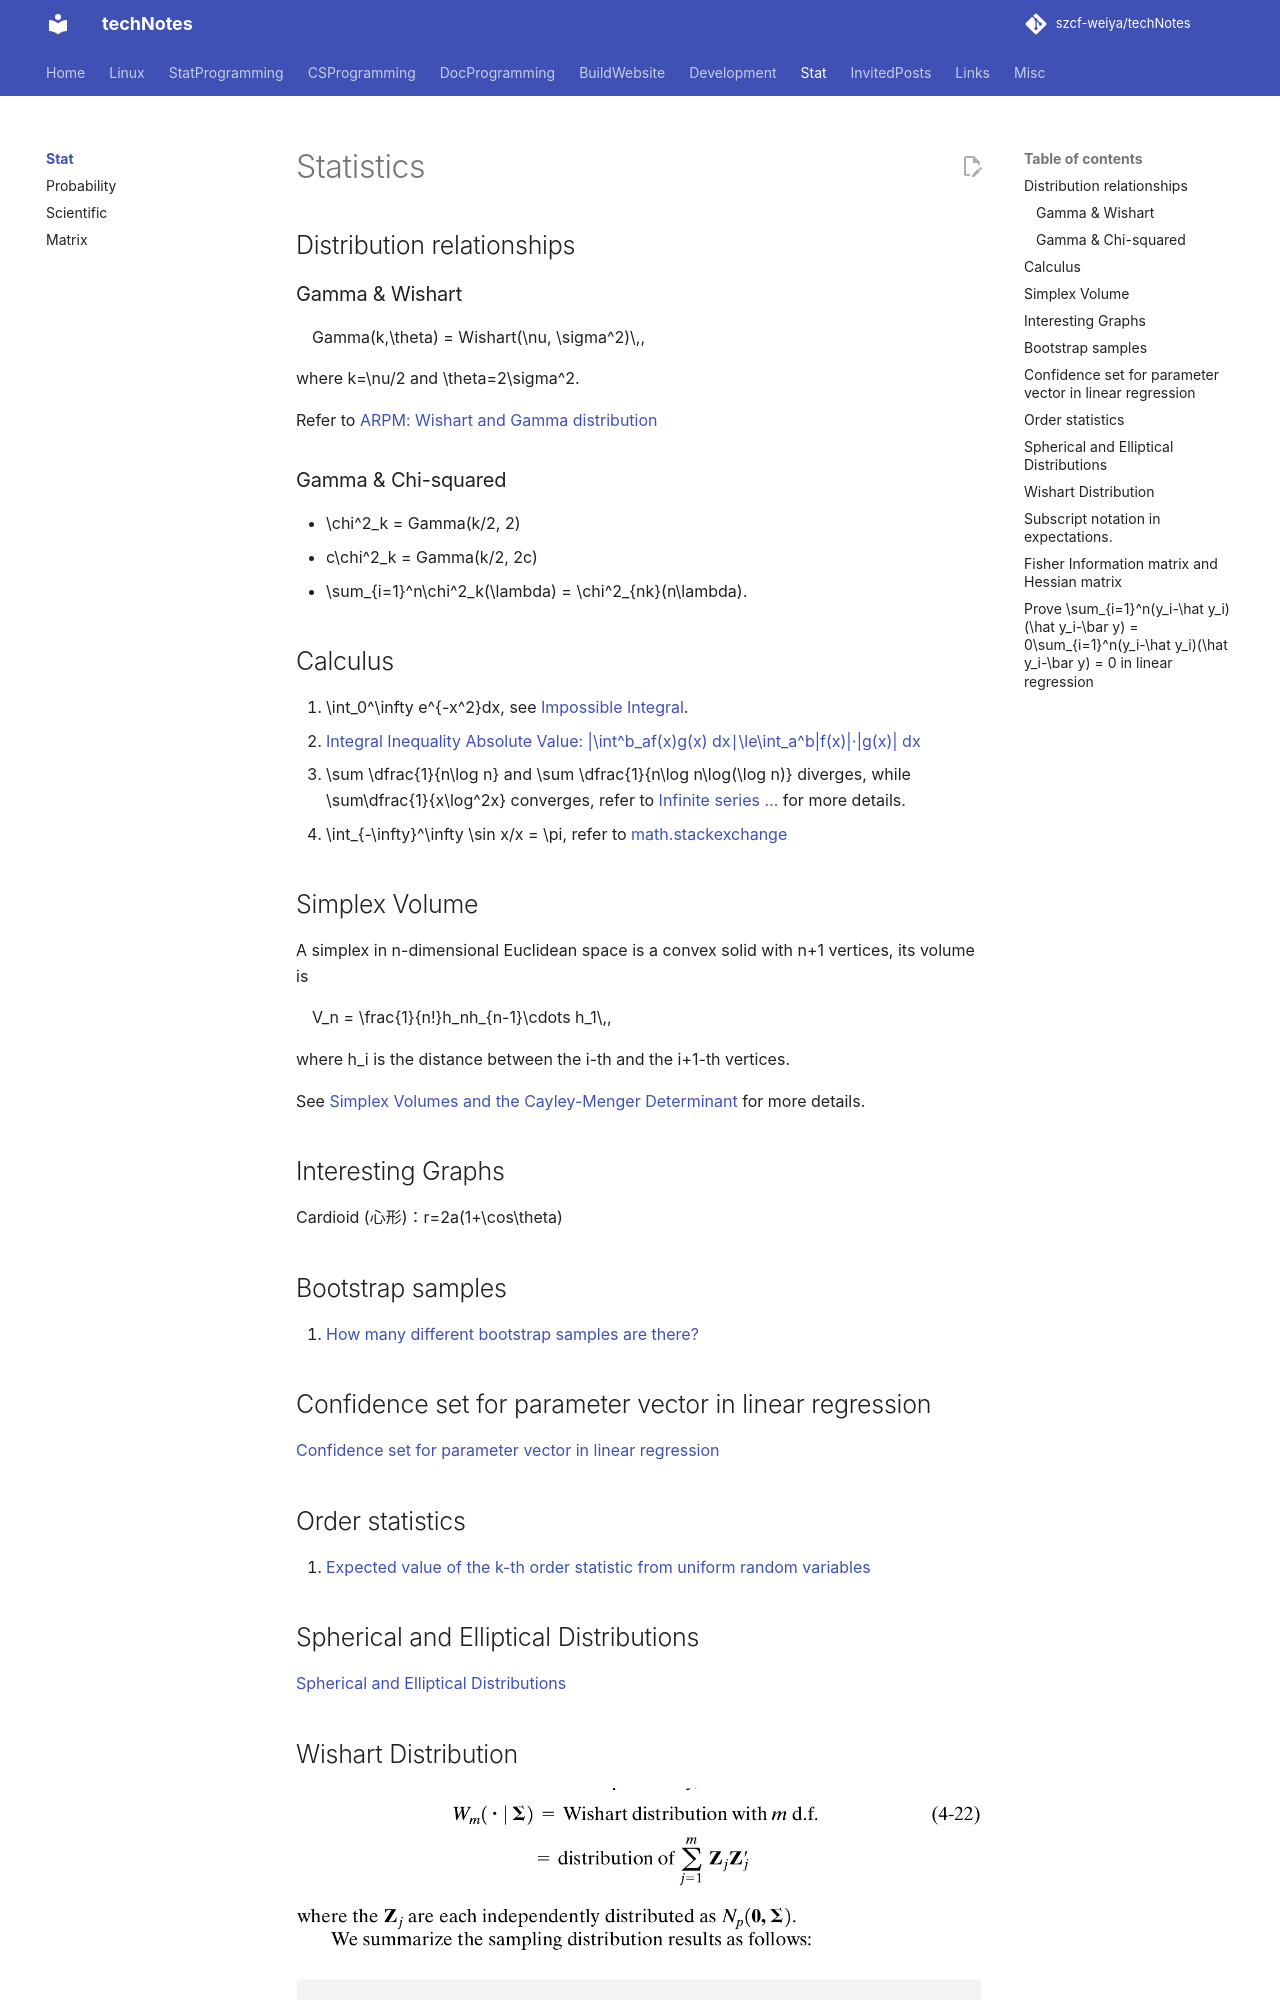

repository: szcf-weiya/techNotes · page: stats/index.html · generator: mkdocs

# Statistics

## Distribution relationships

### Gamma & Wishart

$$
Gamma(k,\theta) = Wishart(\nu, \sigma^2)\,,
$$

where $k=\nu/2$ and $\theta=2\sigma^2$.

Refer to [ARPM: Wishart and Gamma distribution](https://www.arpm.co/lab/GammaDistribNotation.html)

### Gamma & Chi-squared

- $\chi^2_k = Gamma(k/2, 2)$
- $c\chi^2_k = Gamma(k/2, 2c)$
- $\sum_{i=1}^n\chi^2_k(\lambda) = \chi^2_{nk}(n\lambda)$.

## Calculus

1. $\int_0^\infty e^{-x^2}dx$, see [Impossible Integral](https://www.math.hmc.edu/funfacts/ffiles/20008.3.shtml).
2. [Integral Inequality Absolute Value: $|\int^b_af(x)g(x) dx∣\le\int_a^b|f(x)|⋅|g(x)| dx$](https://math.stackexchange.com/questions/429220/integral-inequality-absolute-value-left-int-ab-fx-gx-dx-right)
3. $\sum \dfrac{1}{n\log n}$ and $\sum \dfrac{1}{n\log n\log(\log n)}$ diverges, while $\sum\dfrac{1}{x\log^2x}$ converges, refer to [Infinite series ...](https://math.stackexchange.com/questions/574503/infinite-series-sum-n-2-infty-frac1n-log-n) for more details.
4. $\int_{-\infty}^\infty \sin x/x = \pi$, refer to [math.stackexchange](https://math.stackexchange.com/questions/174072/integrating-functions-like-sin-x-x)

## Simplex Volume

A simplex in $n$-dimensional Euclidean space is a convex solid with $n+1$ vertices, its volume is 

$$
V_n = \frac{1}{n!}h_nh_{n-1}\cdots h_1\,,
$$

where $h_i$ is the distance between the $i$-th and the $i+1$-th vertices.

See [Simplex Volumes and the Cayley-Menger Determinant](https://www.mathpages.com/home/kmath664/kmath664.htm) for more details.

## Interesting Graphs

Cardioid (心形)：$r=2a(1+\cos\theta)$

## Bootstrap samples

1. [How many different bootstrap samples are there?](http://statweb.stanford.edu/~susan/courses/s208/node37.html)

## Confidence set for parameter vector in linear regression

[Confidence set for parameter vector in linear regression](https://stats.stackexchange.com/questions/18322/confidence-set-for-parameter-vector-in-linear-regression)

## Order statistics

1. [Expected value of the k-th order statistic from uniform random variables](https://math.stackexchange.com/questions/2251604/expected-value-of-the-k-th-order-statistic-from-uniform-random-variables)

## Spherical and Elliptical Distributions

[Spherical and Elliptical Distributions](http://sfb649.wiwi.hu-berlin.de/fedc_homepage/xplore/tutorials/mvahtmlnode42.html)

## Wishart Distribution

![](wishart.png)
